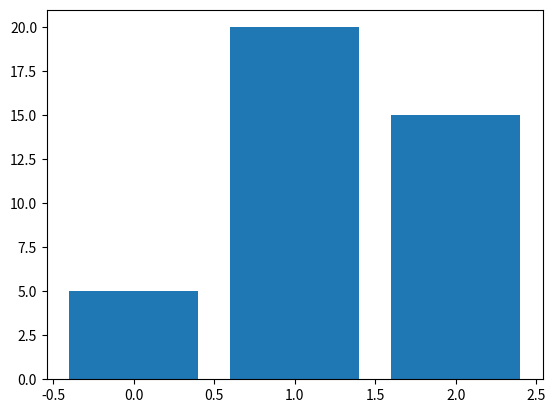

Reproduce this figure in Python.
import matplotlib.pyplot as plt

data = [5, 20, 15, 25, 10]
a= len(data)
data.append(4)
a=data[0:3]
plt.bar(range(len(a)), a)
plt.show()

